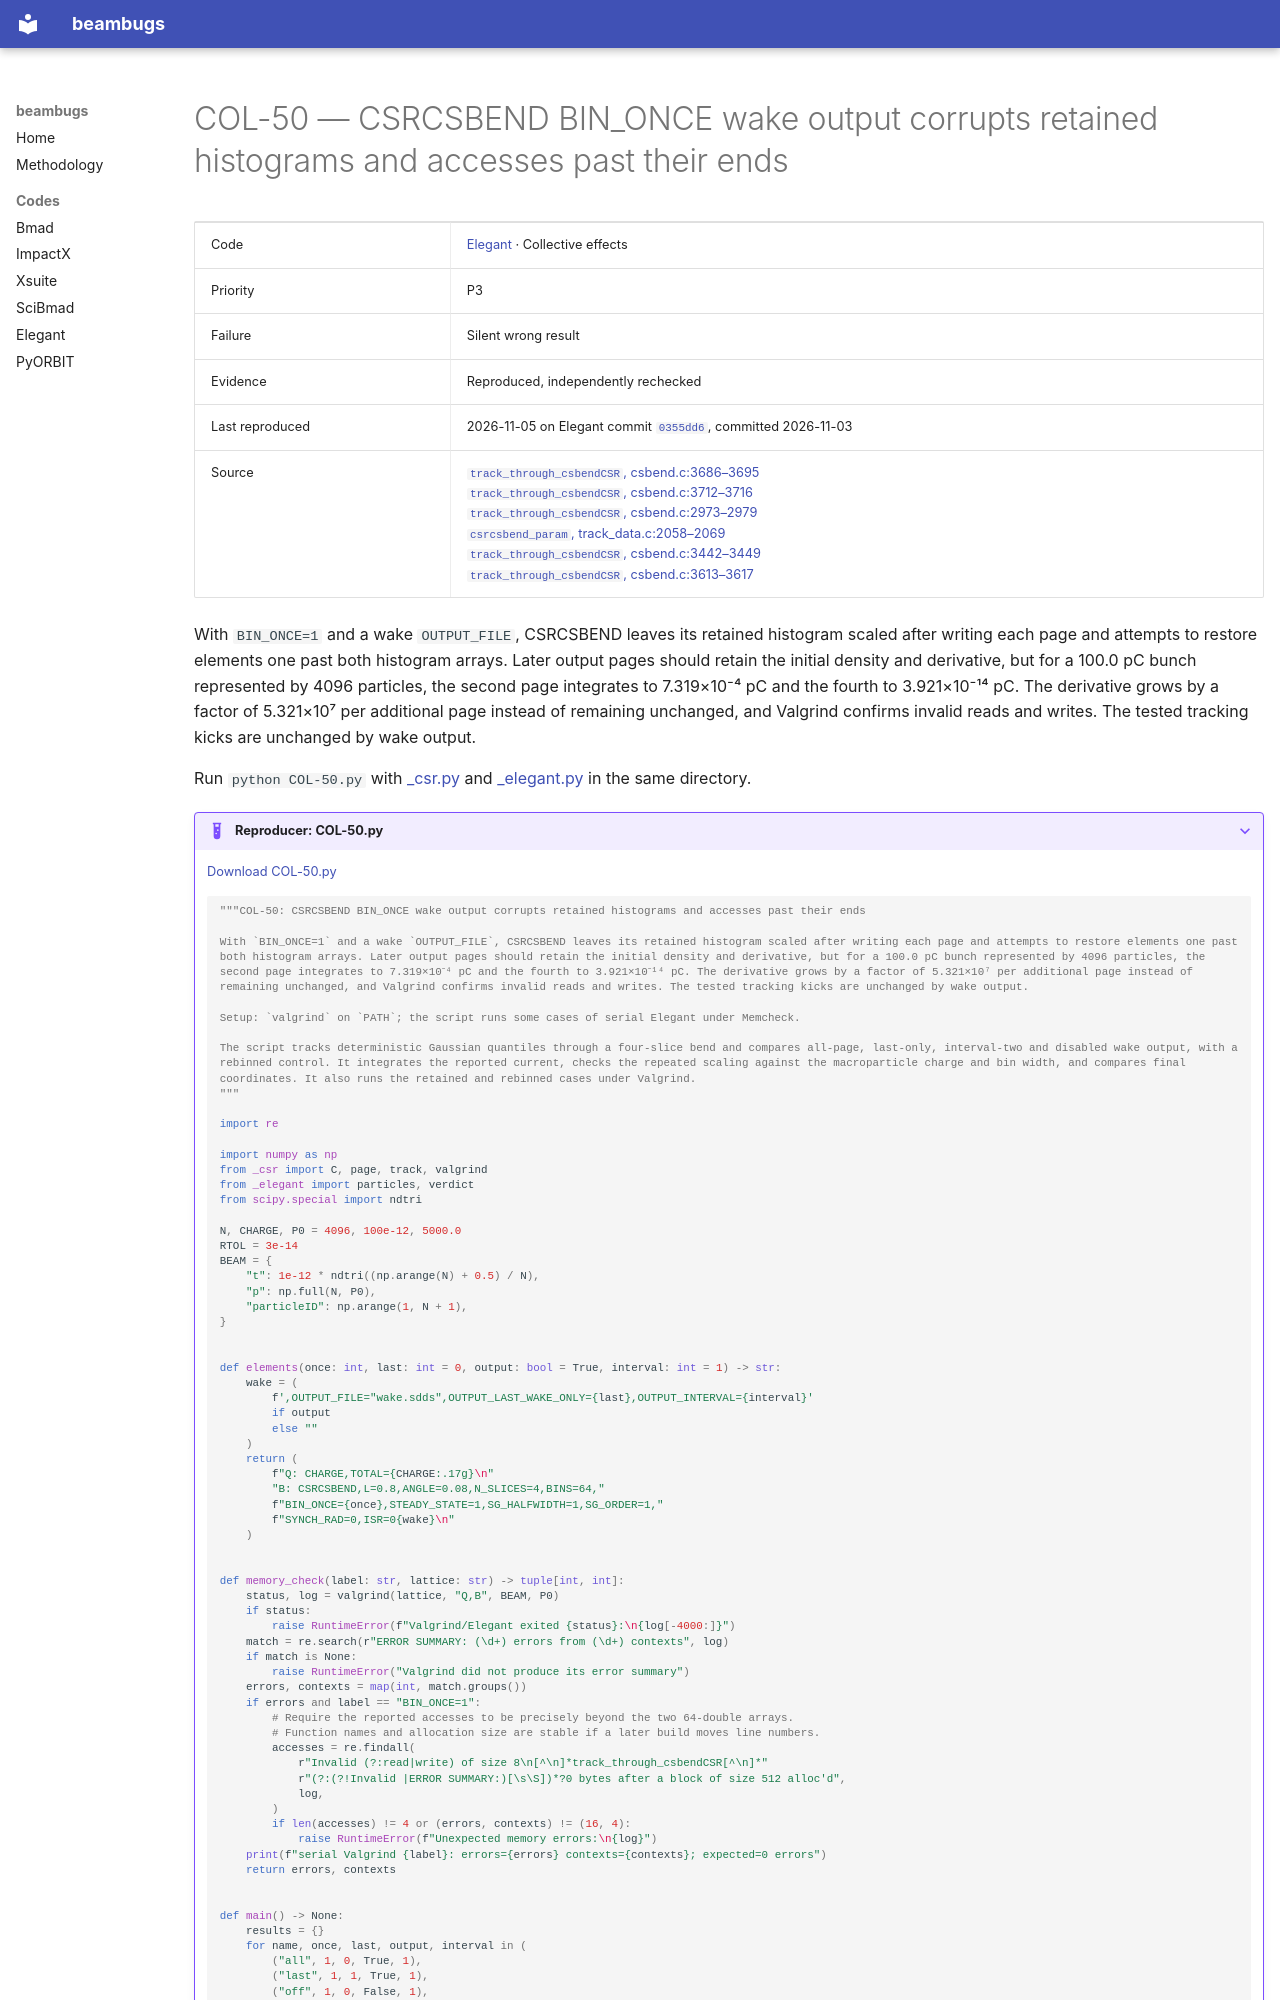

repository: nikitakuklev/beambugs · page: elegant/COL-50/index.html · generator: mkdocs

---
title: "COL-50: CSRCSBEND BIN_ONCE wake output corrupts retained histograms and accesses past their ends"
hide:
  - toc
---

# COL-50 — CSRCSBEND BIN_ONCE wake output corrupts retained histograms and accesses past their ends

| | |
|---|---|
| Code | [Elegant](../index.md) · Collective effects |
| Priority | P3 |
| Failure | Silent wrong result |
| Evidence | Reproduced, independently rechecked |
| Last reproduced | 2026-11-05 on Elegant commit [`0355dd6`](https://github.com/rtsoliday/elegant/commit/0355dd6aca12), committed 2026-11-03 |
| Source | [`track_through_csbendCSR`, csbend.c:3686–3695](https://github.com/rtsoliday/elegant/blob/0355dd6aca12c861971fbf8f3ae78a0ded991734/src/csbend.c#L3686-L3695)<br>[`track_through_csbendCSR`, csbend.c:3712–3716](https://github.com/rtsoliday/elegant/blob/0355dd6aca12c861971fbf8f3ae78a0ded991734/src/csbend.c#L3712-L3716)<br>[`track_through_csbendCSR`, csbend.c:2973–2979](https://github.com/rtsoliday/elegant/blob/0355dd6aca12c861971fbf8f3ae78a0ded991734/src/csbend.c#L2973-L2979)<br>[`csrcsbend_param`, track_data.c:2058–2069](https://github.com/rtsoliday/elegant/blob/0355dd6aca12c861971fbf8f3ae78a0ded991734/src/track_data.c#L2058-L2069)<br>[`track_through_csbendCSR`, csbend.c:3442–3449](https://github.com/rtsoliday/elegant/blob/0355dd6aca12c861971fbf8f3ae78a0ded991734/src/csbend.c#L3442-L3449)<br>[`track_through_csbendCSR`, csbend.c:3613–3617](https://github.com/rtsoliday/elegant/blob/0355dd6aca12c861971fbf8f3ae78a0ded991734/src/csbend.c#L3613-L3617) |

With `BIN_ONCE=1` and a wake `OUTPUT_FILE`, CSRCSBEND leaves its retained histogram scaled after writing each page and attempts to restore elements one past both histogram arrays. Later output pages should retain the initial density and derivative, but for a 100.0 pC bunch represented by 4096 particles, the second page integrates to 7.319×10⁻⁴ pC and the fourth to 3.921×10⁻¹⁴ pC. The derivative grows by a factor of 5.321×10⁷ per additional page instead of remaining unchanged, and Valgrind confirms invalid reads and writes. The tested tracking kicks are unchanged by wake output.

Run `python COL-50.py` with [_csr.py](../helpers/_csr.py) and [_elegant.py](../helpers/_elegant.py) in the same directory.

??? example "Reproducer: COL-50.py"

    [Download COL-50.py](COL-50.py)

    ```python
    """COL-50: CSRCSBEND BIN_ONCE wake output corrupts retained histograms and accesses past their ends

    With `BIN_ONCE=1` and a wake `OUTPUT_FILE`, CSRCSBEND leaves its retained histogram scaled after writing each page and attempts to restore elements one past both histogram arrays. Later output pages should retain the initial density and derivative, but for a 100.0 pC bunch represented by 4096 particles, the second page integrates to 7.319×10⁻⁴ pC and the fourth to 3.921×10⁻¹⁴ pC. The derivative grows by a factor of 5.321×10⁷ per additional page instead of remaining unchanged, and Valgrind confirms invalid reads and writes. The tested tracking kicks are unchanged by wake output.

    Setup: `valgrind` on `PATH`; the script runs some cases of serial Elegant under Memcheck.

    The script tracks deterministic Gaussian quantiles through a four-slice bend and compares all-page, last-only, interval-two and disabled wake output, with a rebinned control. It integrates the reported current, checks the repeated scaling against the macroparticle charge and bin width, and compares final coordinates. It also runs the retained and rebinned cases under Valgrind.
    """

    import re

    import numpy as np
    from _csr import C, page, track, valgrind
    from _elegant import particles, verdict
    from scipy.special import ndtri

    N, CHARGE, P0 = 4096, 100e-12, 5000.0
    RTOL = 3e-14
    BEAM = {
        "t": 1e-12 * ndtri((np.arange(N) + 0.5) / N),
        "p": np.full(N, P0),
        "particleID": np.arange(1, N + 1),
    }


    def elements(once: int, last: int = 0, output: bool = True, interval: int = 1) -> str:
        wake = (
            f',OUTPUT_FILE="wake.sdds",OUTPUT_LAST_WAKE_ONLY={last},OUTPUT_INTERVAL={interval}'
            if output
            else ""
        )
        return (
            f"Q: CHARGE,TOTAL={CHARGE:.17g}\n"
            "B: CSRCSBEND,L=0.8,ANGLE=0.08,N_SLICES=4,BINS=64,"
            f"BIN_ONCE={once},STEADY_STATE=1,SG_HALFWIDTH=1,SG_ORDER=1,"
            f"SYNCH_RAD=0,ISR=0{wake}\n"
        )


    def memory_check(label: str, lattice: str) -> tuple[int, int]:
        status, log = valgrind(lattice, "Q,B", BEAM, P0)
        if status:
            raise RuntimeError(f"Valgrind/Elegant exited {status}:\n{log[-4000:]}")
        match = re.search(r"ERROR SUMMARY: (\d+) errors from (\d+) contexts", log)
        if match is None:
            raise RuntimeError("Valgrind did not produce its error summary")
        errors, contexts = map(int, match.groups())
        if errors and label == "BIN_ONCE=1":
            # Require the reported accesses to be precisely beyond the two 64-double arrays.
            # Function names and allocation size are stable if a later build moves line numbers.
            accesses = re.findall(
                r"Invalid (?:read|write) of size 8\n[^\n]*track_through_csbendCSR[^\n]*"
                r"(?:(?!Invalid |ERROR SUMMARY:)[\s\S])*?0 bytes after a block of size 512 alloc'd",
                log,
            )
            if len(accesses) != 4 or (errors, contexts) != (16, 4):
                raise RuntimeError(f"Unexpected memory errors:\n{log}")
        print(f"serial Valgrind {label}: errors={errors} contexts={contexts}; expected=0 errors")
        return errors, contexts
